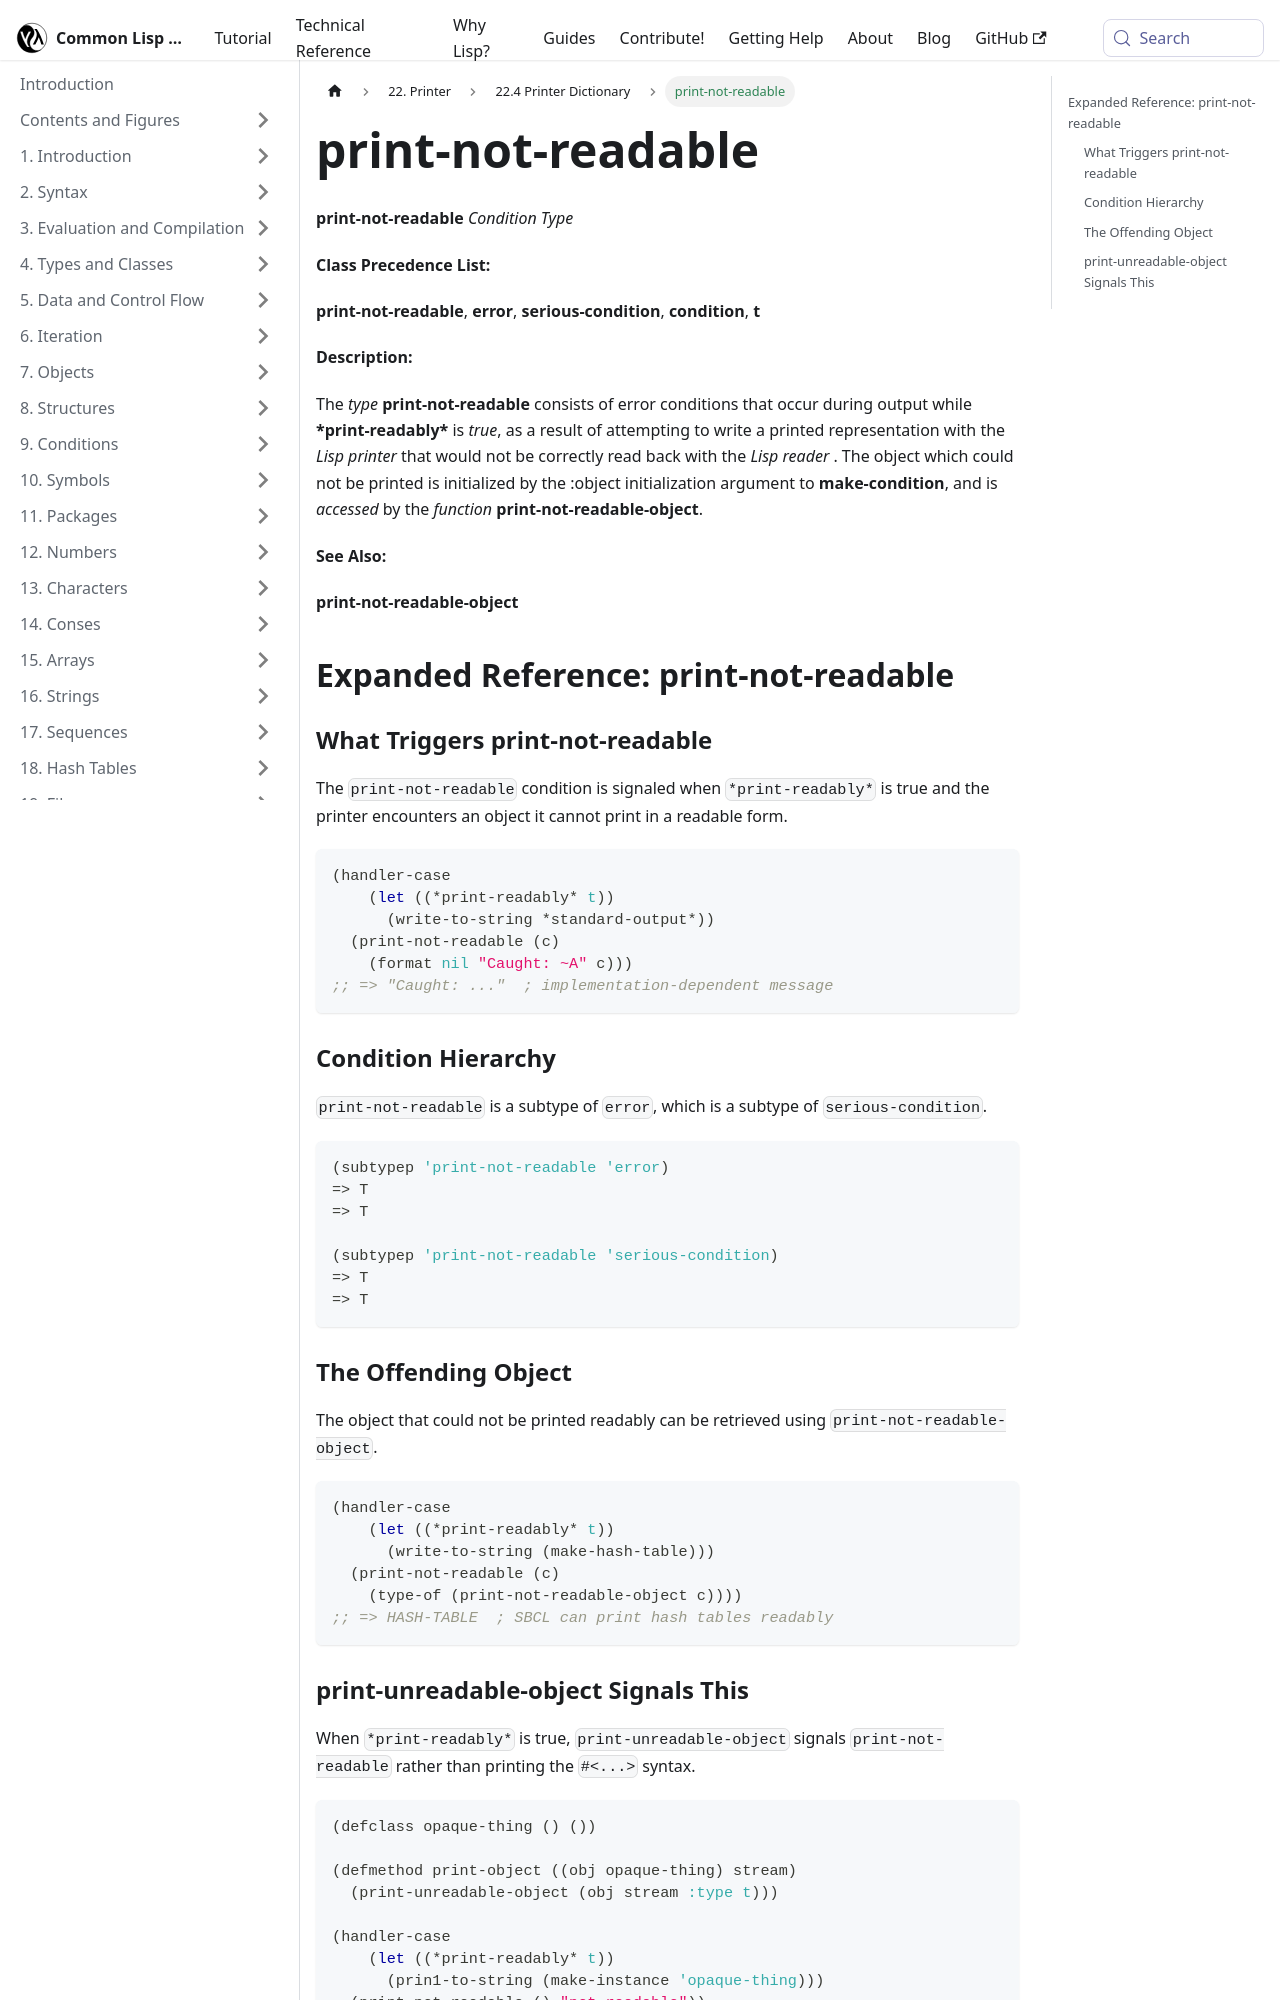

repository: lisp-docs/cl-language-reference · page: chap-22/cc-e-dictionary/print-not-readable_condition-type.html · generator: docusaurus

---
title: "print-not-readable"
---

# print-not-readable

import PrintNotReadableConditionType from './_print-not-readable_condition-type.md';

<PrintNotReadableConditionType />

## Expanded Reference: print-not-readable

### What Triggers print-not-readable

The `print-not-readable` condition is signaled when `*print-readably*` is true and the printer encounters an object it cannot print in a readable form.

```lisp
(handler-case
    (let ((*print-readably* t))
      (write-to-string *standard-output*))
  (print-not-readable (c)
    (format nil "Caught: ~A" c)))
;; => "Caught: ..."  ; implementation-dependent message
```

### Condition Hierarchy

`print-not-readable` is a subtype of `error`, which is a subtype of `serious-condition`.

```lisp
(subtypep 'print-not-readable 'error)
=> T
=> T

(subtypep 'print-not-readable 'serious-condition)
=> T
=> T
```

### The Offending Object

The object that could not be printed readably can be retrieved using `print-not-readable-object`.

```lisp
(handler-case
    (let ((*print-readably* t))
      (write-to-string (make-hash-table)))
  (print-not-readable (c)
    (type-of (print-not-readable-object c))))
;; => HASH-TABLE  ; SBCL can print hash tables readably
```
